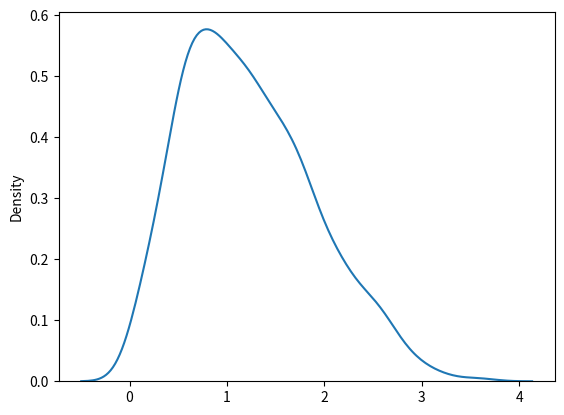

The script that saved this image:
# Import thư viện tạo số ngẫu nhiên
from numpy import random

# Import matplotlib để vẽ biểu đồ
import matplotlib.pyplot as plt

# Import seaborn để trực quan hóa dữ liệu
import seaborn as sns

# ------------------------------
# Tạo dữ liệu phân phối Rayleigh và vẽ đường mật độ xác suất (KDE)
# ------------------------------

# random.rayleigh tạo dữ liệu theo phân phối Rayleigh
# size=1000 nghĩa là tạo 1000 mẫu dữ liệu

# sns.distplot vẽ biểu đồ mật độ (KDE) của dữ liệu
# hist=False để không hiển thị histogram mà chỉ hiển thị đường mật độ

sns.distplot(random.rayleigh(size=1000), hist=False)

# Hiển thị biểu đồ
plt.show()
